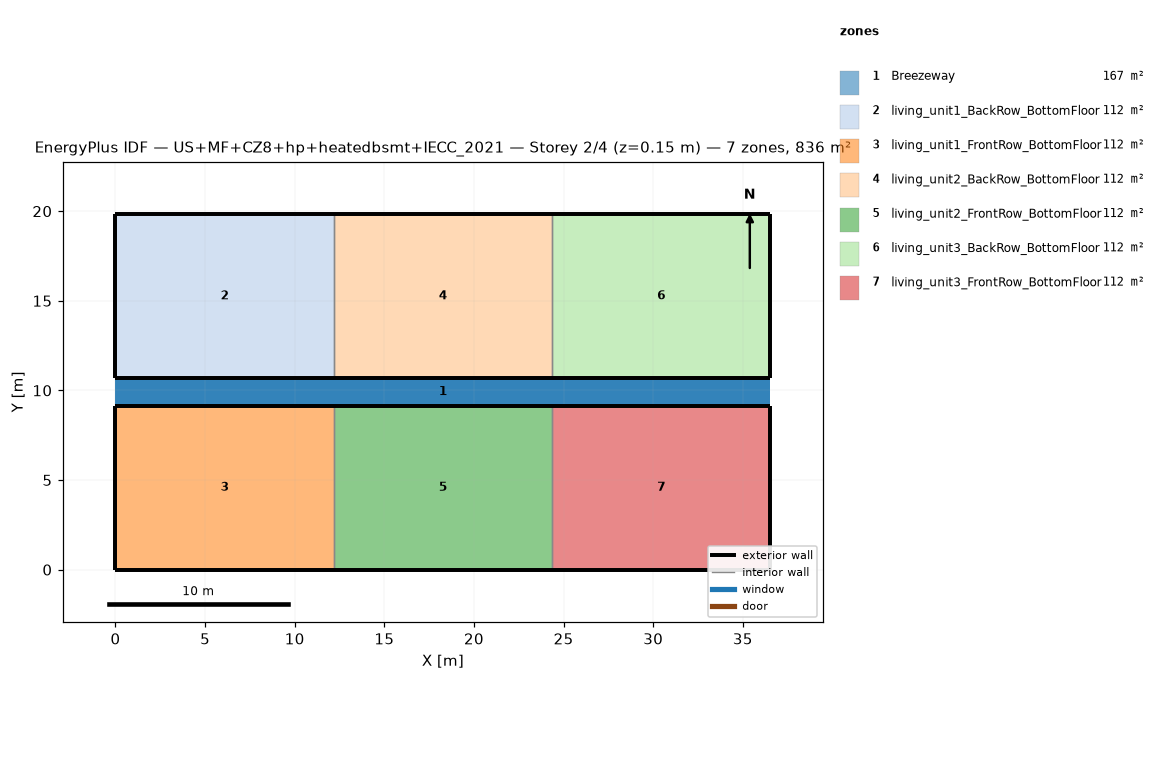
=== STOREY PLAN SPEC (per zone: floor XY polygon, exterior-wall plan segments, windows/doors) ===
zone 1: Breezeway  (167.0 m²)
  floor: (36.54, 9.16) (0.00, 9.16) (0.00, 10.68) (36.54, 10.68)
  floor: (36.54, 9.16) (0.00, 9.16) (0.00, 10.68) (36.54, 10.68)
  floor: (36.54, 9.16) (0.00, 9.16) (0.00, 10.68) (36.54, 10.68)
zone 2: living_unit1_BackRow_BottomFloor  (111.5 m²)
  floor: (12.18, 10.68) (0.00, 10.68) (0.00, 19.84) (12.18, 19.84)
  exterior wall: (0.00, 10.68) – (12.18, 10.68)  [12.2 m]
  exterior wall: (12.18, 19.84) – (0.00, 19.84)  [12.2 m]
  exterior wall: (0.00, 19.84) – (0.00, 10.68)  [9.2 m]
  interior walls: 1
zone 3: living_unit1_FrontRow_BottomFloor  (111.5 m²)
  floor: (12.18, 0.00) (0.00, 0.00) (0.00, 9.16) (12.18, 9.16)
  exterior wall: (0.00, 0.00) – (12.18, 0.00)  [12.2 m]
  exterior wall: (12.18, 9.16) – (0.00, 9.16)  [12.2 m]
  exterior wall: (0.00, 9.16) – (0.00, 0.00)  [9.2 m]
  interior walls: 1
zone 4: living_unit2_BackRow_BottomFloor  (111.5 m²)
  floor: (24.36, 10.68) (12.18, 10.68) (12.18, 19.84) (24.36, 19.84)
  exterior wall: (12.18, 10.68) – (24.36, 10.68)  [12.2 m]
  exterior wall: (24.36, 19.84) – (12.18, 19.84)  [12.2 m]
  interior walls: 2
zone 5: living_unit2_FrontRow_BottomFloor  (111.5 m²)
  floor: (24.36, 0.00) (12.18, 0.00) (12.18, 9.16) (24.36, 9.16)
  exterior wall: (12.18, 0.00) – (24.36, 0.00)  [12.2 m]
  exterior wall: (24.36, 9.16) – (12.18, 9.16)  [12.2 m]
  interior walls: 2
zone 6: living_unit3_BackRow_BottomFloor  (111.5 m²)
  floor: (36.54, 10.68) (24.36, 10.68) (24.36, 19.84) (36.54, 19.84)
  exterior wall: (24.36, 10.68) – (36.54, 10.68)  [12.2 m]
  exterior wall: (36.54, 10.68) – (36.54, 19.84)  [9.2 m]
  exterior wall: (36.54, 19.84) – (24.36, 19.84)  [12.2 m]
  interior walls: 1
zone 7: living_unit3_FrontRow_BottomFloor  (111.5 m²)
  floor: (36.54, 0.00) (24.36, 0.00) (24.36, 9.16) (36.54, 9.16)
  exterior wall: (24.36, 0.00) – (36.54, 0.00)  [12.2 m]
  exterior wall: (36.54, 0.00) – (36.54, 9.16)  [9.2 m]
  exterior wall: (36.54, 9.16) – (24.36, 9.16)  [12.2 m]
  interior walls: 1

=== DERIVED (storey summary) ===
Building: US+MF+CZ8+hp+heatedbsmt+IECC_2021
Storey: 2 of 4  (floor level z = 0.15 m)
Storey gross floor area: 836.2 m²
Zones on this storey: 7
  - Breezeway: floor 167.0 m²
  - living_unit1_BackRow_BottomFloor: floor 111.5 m²; exterior wall 33.5 m (86.9 m²); WWR 0.0%
  - living_unit1_FrontRow_BottomFloor: floor 111.5 m²; exterior wall 33.5 m (86.9 m²); WWR 0.0%
  - living_unit2_BackRow_BottomFloor: floor 111.5 m²; exterior wall 24.4 m (63.1 m²); WWR 0.0%
  - living_unit2_FrontRow_BottomFloor: floor 111.5 m²; exterior wall 24.4 m (63.1 m²); WWR 0.0%
  - living_unit3_BackRow_BottomFloor: floor 111.5 m²; exterior wall 33.5 m (86.9 m²); WWR 0.0%
  - living_unit3_FrontRow_BottomFloor: floor 111.5 m²; exterior wall 33.5 m (86.9 m²); WWR 0.0%
Zone adjacency (shared interzone walls):
  - living_unit1_BackRow_BottomFloor ↔ living_unit2_BackRow_BottomFloor
  - living_unit1_FrontRow_BottomFloor ↔ living_unit2_FrontRow_BottomFloor
  - living_unit2_BackRow_BottomFloor ↔ living_unit3_BackRow_BottomFloor
  - living_unit2_FrontRow_BottomFloor ↔ living_unit3_FrontRow_BottomFloor